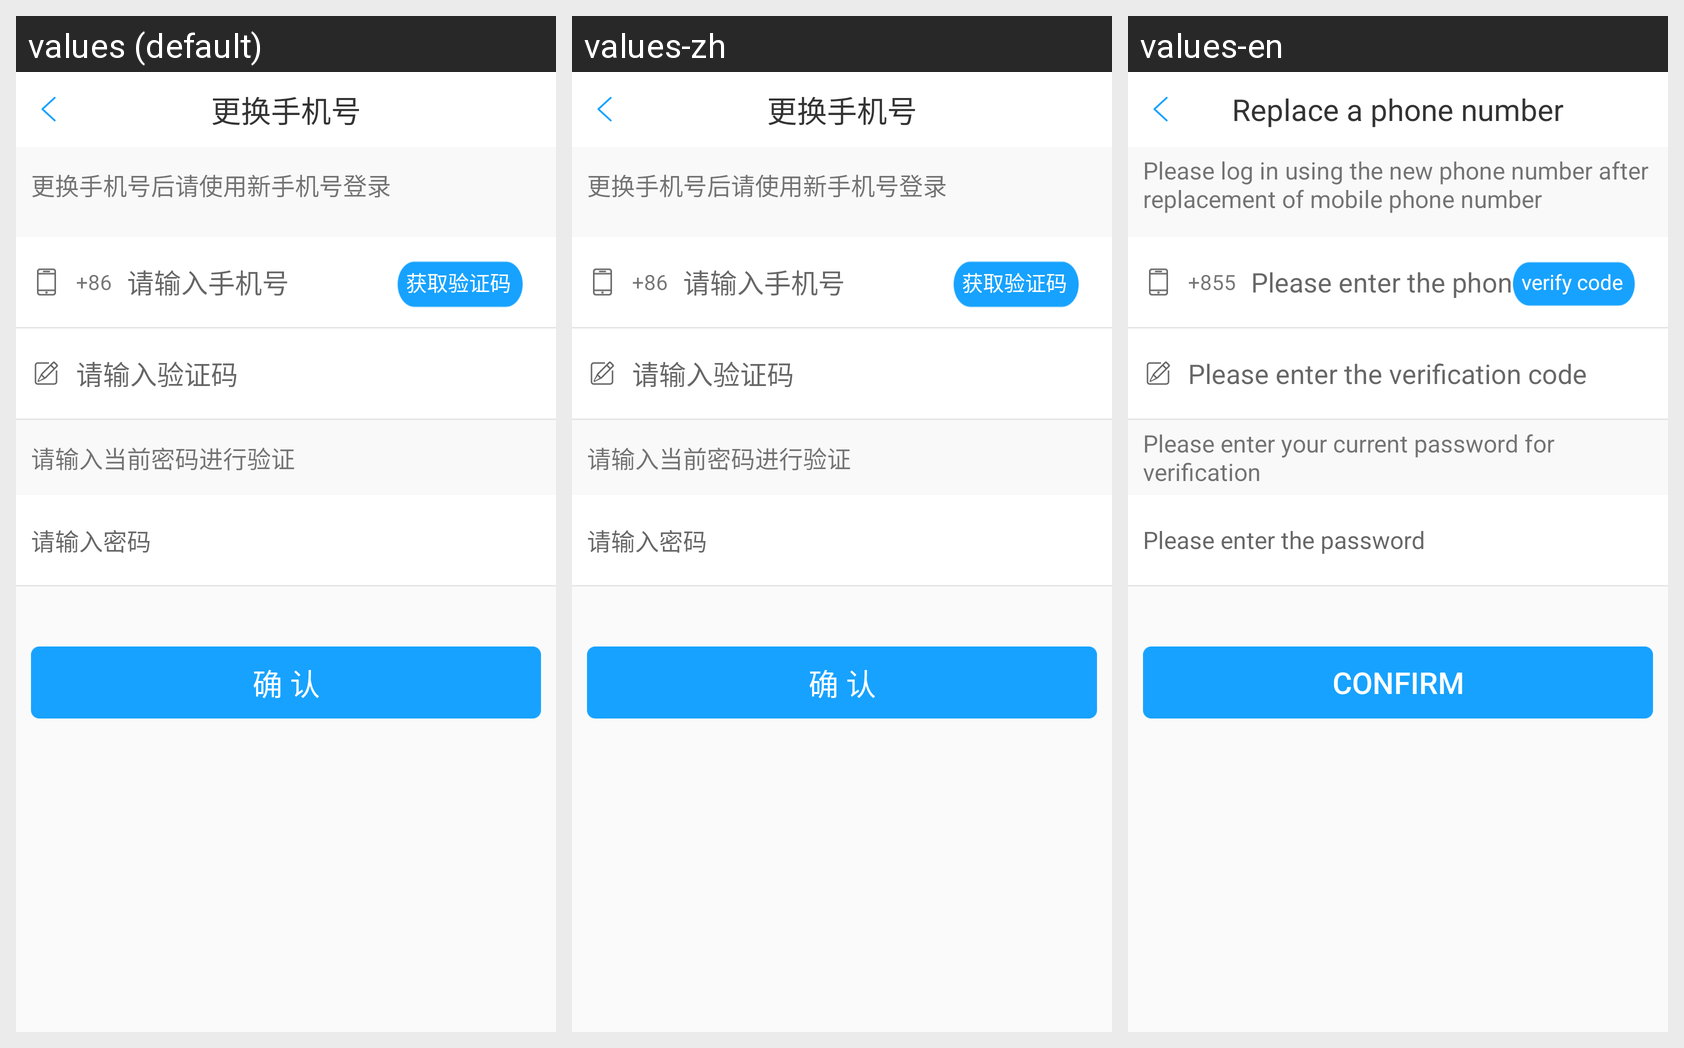

This grid shows one Android layout under several languages. Give, for every string resource on the screen, its name, the default text and each shown locale's text.
Android screen res/layout/activity_changphonesecond.xml rendered under 3 locales, left to right: values (default), values-zh, values-en. Device: Nexus 5 (rendered at 1080×1920; each locale shown at half size, 540×960, under a caption strip naming it); theme ImageTranslucentTheme.
Strings drawn on this screen, with the default value and each locale's value (text and hints the layout hard-codes, and strings that could not be matched under every locale, appear in the picture but are not listed):

btn_changphone
  values: 更换手机号
  values-zh: 更换手机号
  values-en: Replace a phone number

changesecond_tip
  values: 更换手机号后请使用新手机号登录
  values-zh: 更换手机号后请使用新手机号登录
  values-en: Please log in using the new phone number after replacement of mobile phone number

tv_countrycode
  values: +86
  values-zh: +86
  values-en: +855

hint_inputphone
  values: 请输入手机号
  values-zh: 请输入手机号
  values-en: Please enter the phone number

tv_getyzm
  values: 获取验证码
  values-zh: 获取验证码
  values-en: verify code

hint_inputyzm
  values: 请输入验证码
  values-zh: 请输入验证码
  values-en: Please enter the verification code

tip_changesecond
  values: 请输入当前密码进行验证
  values-zh: 请输入当前密码进行验证
  values-en: Please enter your current password for verification

hint_inputpwd
  values: 请输入密码
  values-zh: 请输入密码
  values-en: Please enter the password

btn_sure
  values: 确 认
  values-zh: 确 认
  values-en: confirm
